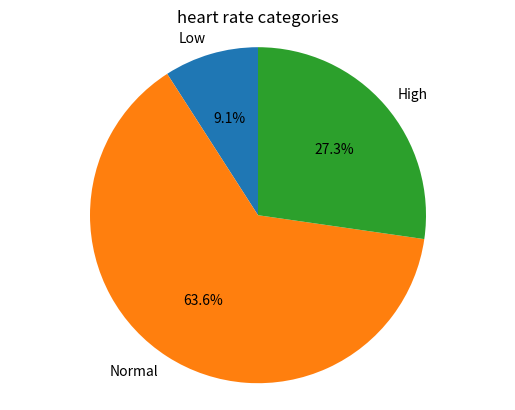

The script that saved this image:
#create the list of heart rates
heart_rates=[72,60,126,85,90,59,76,131,88,121,64]

#calculate the mean value and report it and the number of patients
total=0
for i in heart_rates:
    total+=i
mean=total/len(heart_rates)
print('There are',len(heart_rates),'patients in the dataset and the mean value of their heart rates is',mean)

#Count the number of patients in each category
Low=0
Normal=0
High=0
for rate in heart_rates:
    if rate<60:
        Low+=1
    elif rate>120:
        High+=1
    else:
        Normal+=1
cate=[Low,Normal,High]
print('The number of heart rate measurements in Low, Normal and High is',cate,'respectively.')

#Compare and print the largest
if Low>Normal and Low>High:
    print('Low contains the largest number of patients.')
elif Normal>Low and Normal>High:
    print('Normal contains the largest number of patients.')
else:
    print('High contains the largest number of patients.')

#draw the pie chart
import matplotlib.pyplot as plt
labels='Low','Normal','High'
sizes=cate
explode=(0,0,0)
plt.pie(sizes,explode=explode,labels=labels,autopct='%1.1f%%',shadow=False,startangle=90)
plt.title('heart rate categories')
plt.axis('equal')
plt.show()
